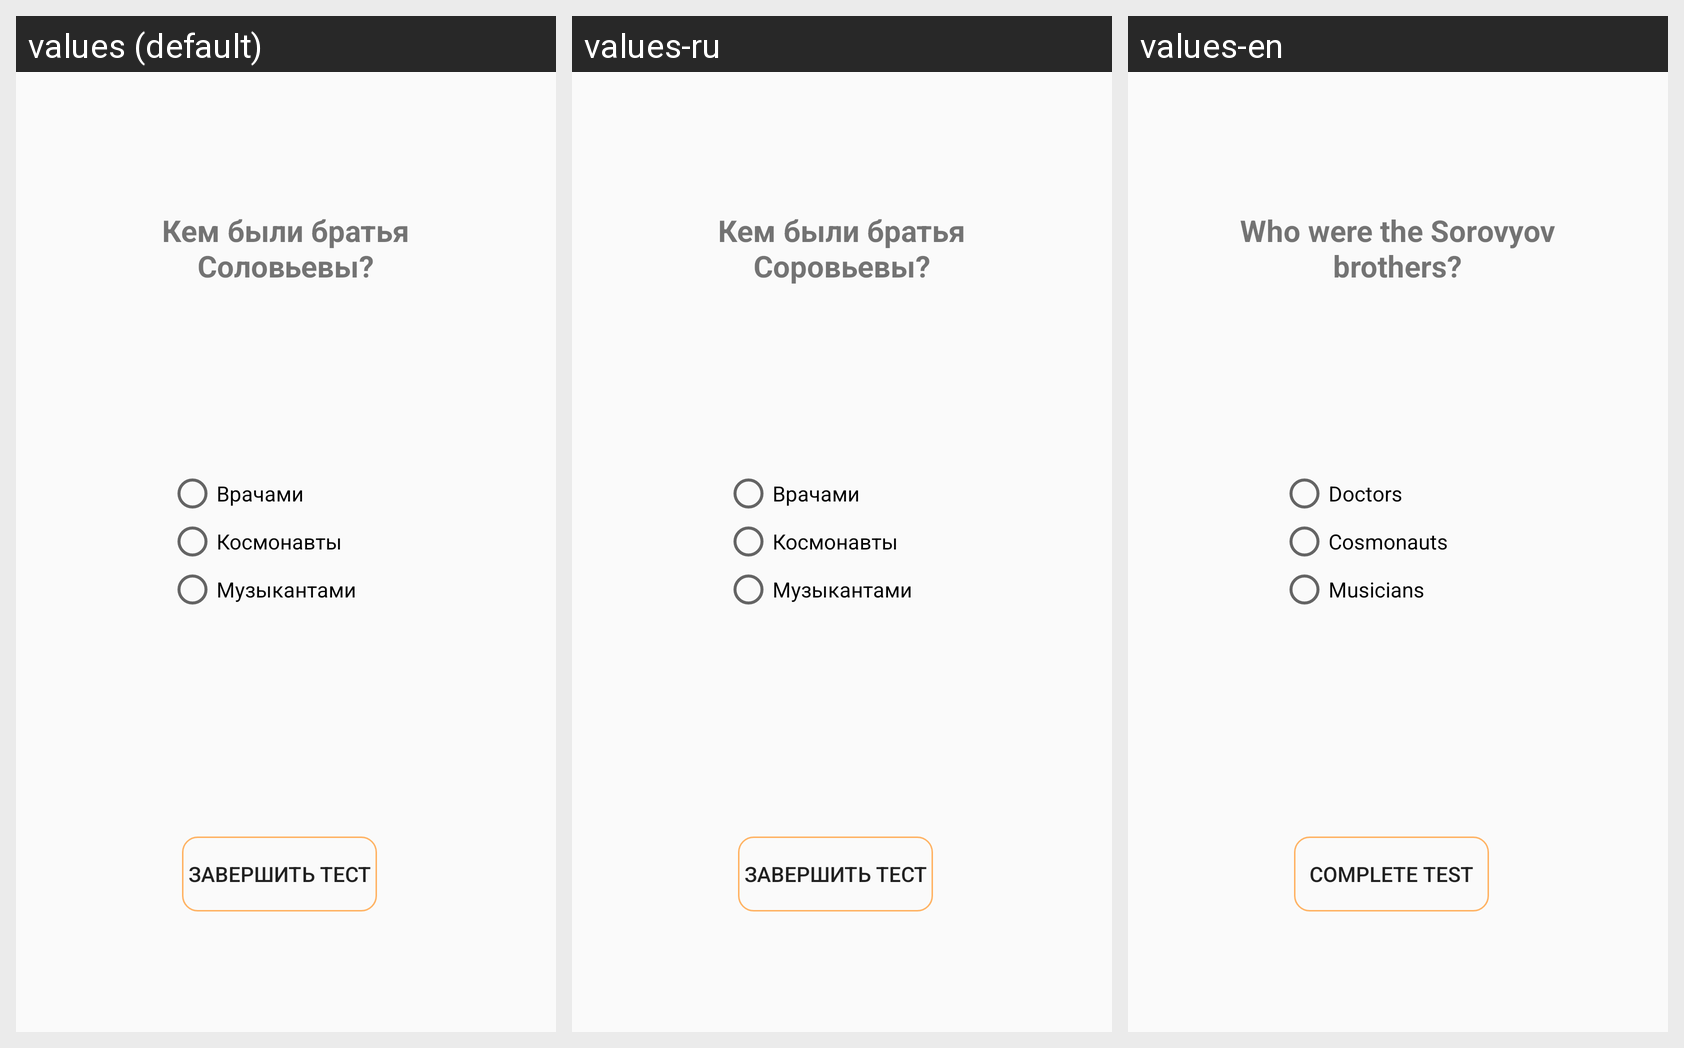

This grid shows one Android layout under several languages. Give, for every string resource on the screen, its name, the default text and each shown locale's text.
Android screen res/layout/test.xml rendered under 3 locales, left to right: values (default), values-ru, values-en. Device: Nexus 5 (rendered at 1080×1920; each locale shown at half size, 540×960, under a caption strip naming it); theme Theme.KotlinButtonStyle.
Strings drawn on this screen, with the default value and each locale's value (text and hints the layout hard-codes, and strings that could not be matched under every locale, appear in the picture but are not listed):

Question_title_13
  values: Кем были братья Соловьевы?
  values-ru: Кем были братья Соровьевы?
  values-en: Who were the Sorovyov brothers?

Option_41
  values: Врачами
  values-ru: Врачами
  values-en: Doctors

Option_42
  values: Космонавты
  values-ru: Космонавты
  values-en: Cosmonauts

Option_43
  values: Музыкантами
  values-ru: Музыкантами
  values-en: Musicians

complete_3
  values: Завершить тест
  values-ru: Завершить тест
  values-en: Complete test
